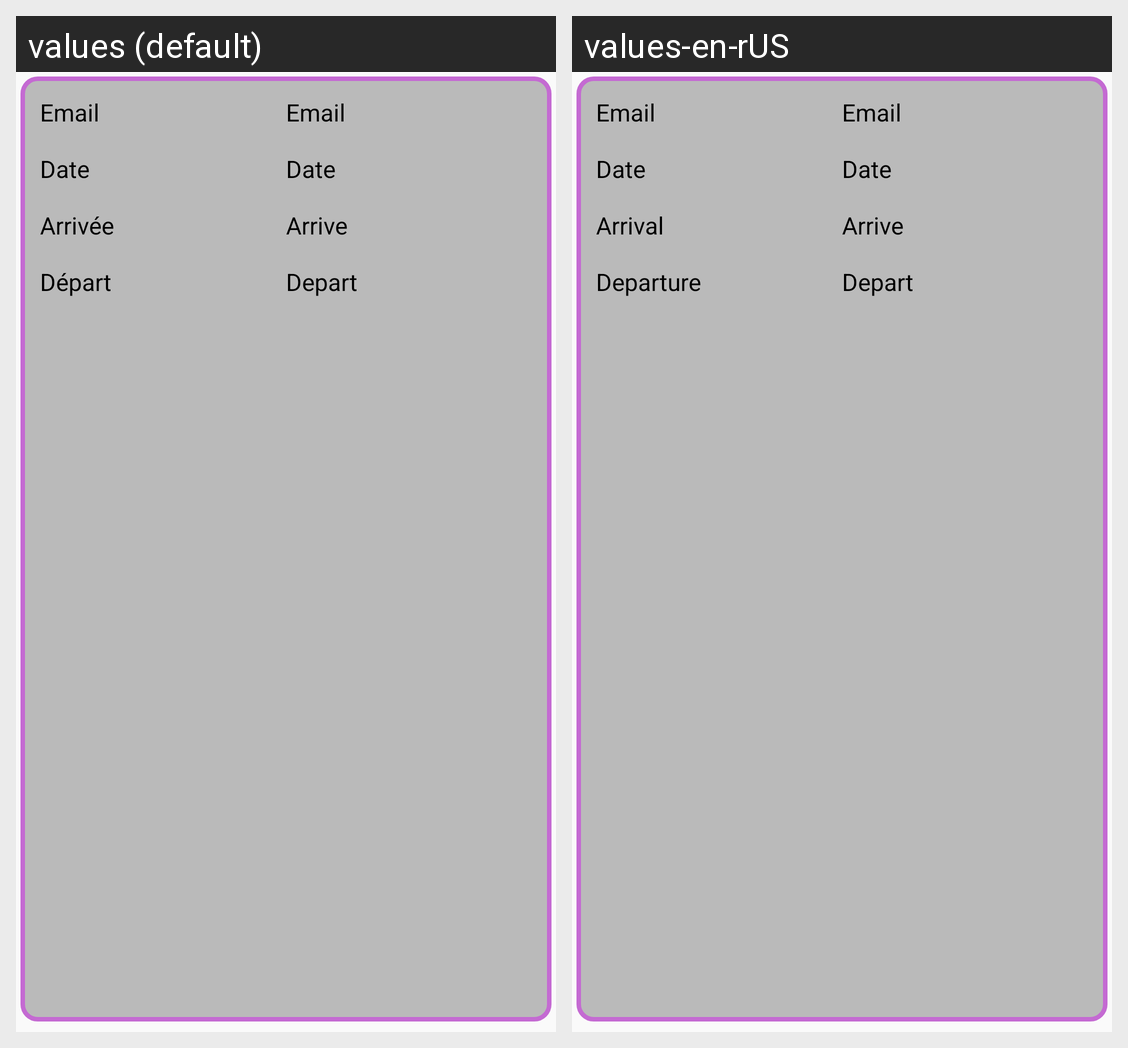

The Android screen above is rendered under two locales of the same app. Produce the string resources it draws, with the default and per-locale values.
Android screen res/layout/satglabale.xml rendered under 2 locales, left to right: values (default), values-en-rUS. Device: Nexus 5 (rendered at 1080×1920; each locale shown at half size, 540×960, under a caption strip naming it); theme AppTheme.
Strings drawn on this screen, with the default value and each locale's value (text and hints the layout hard-codes, and strings that could not be matched under every locale, appear in the picture but are not listed):

email
  values: Email
  values-en-rUS: Email

Date
  values: Date
  values-en-rUS: Date

arriver
  values: Arrivée
  values-en-rUS: Arrival

Depart
  values: Départ
  values-en-rUS: Departure
